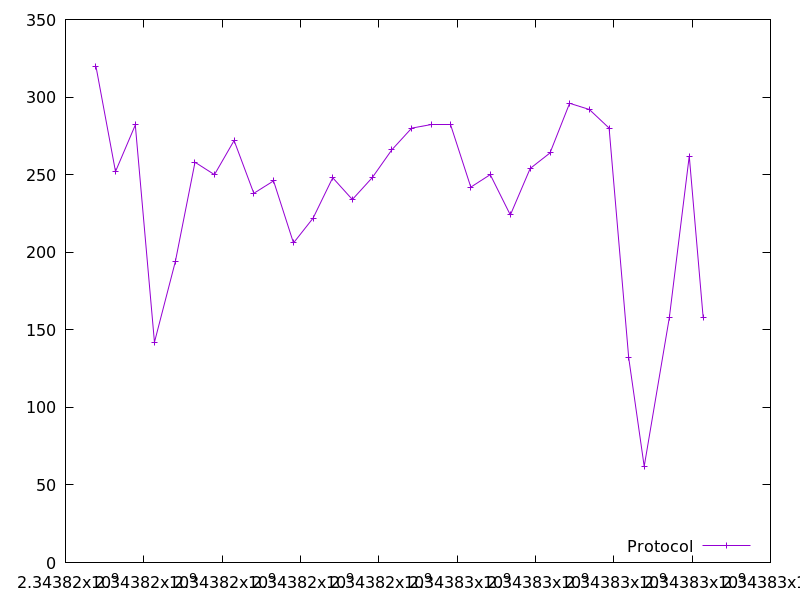

The file beside this chart, header and first rows:
2343816776.196361, 320.0
2343817277, 252.0
2343817782, 282.0
2343818271, 142.0
2343818805, 194.0
2343819306, 258.0
2343819803, 250.0
2343820305, 272.0
2343820808, 238.0
2343821312, 246.0
2343821822, 206.0
2343822322, 222.0
2343822823, 248.0
2343823324, 234.0
2343823830, 248.0
2343824331, 266.0
2343824840, 280.0
2343825343, 282.0
2343825843, 282.0
2343826349, 242.0
2343826845, 250.0
2343827359, 224.0
2343827866, 254.0
2343828371, 264.0
2343828872, 296.0
2343829376, 292.0
2343829880, 280.0
2343830381, 132.0
2343830776, 62.0
2343831419, 158.0
2343831927, 262.0
2343832282, 158.0
